The GitHub repository asad7116/Final_Project contains a labelled image folder "dataSet" with 5 categories: clubs, diamonds, hearts, jokers, spades. Examples follow, each with its label.

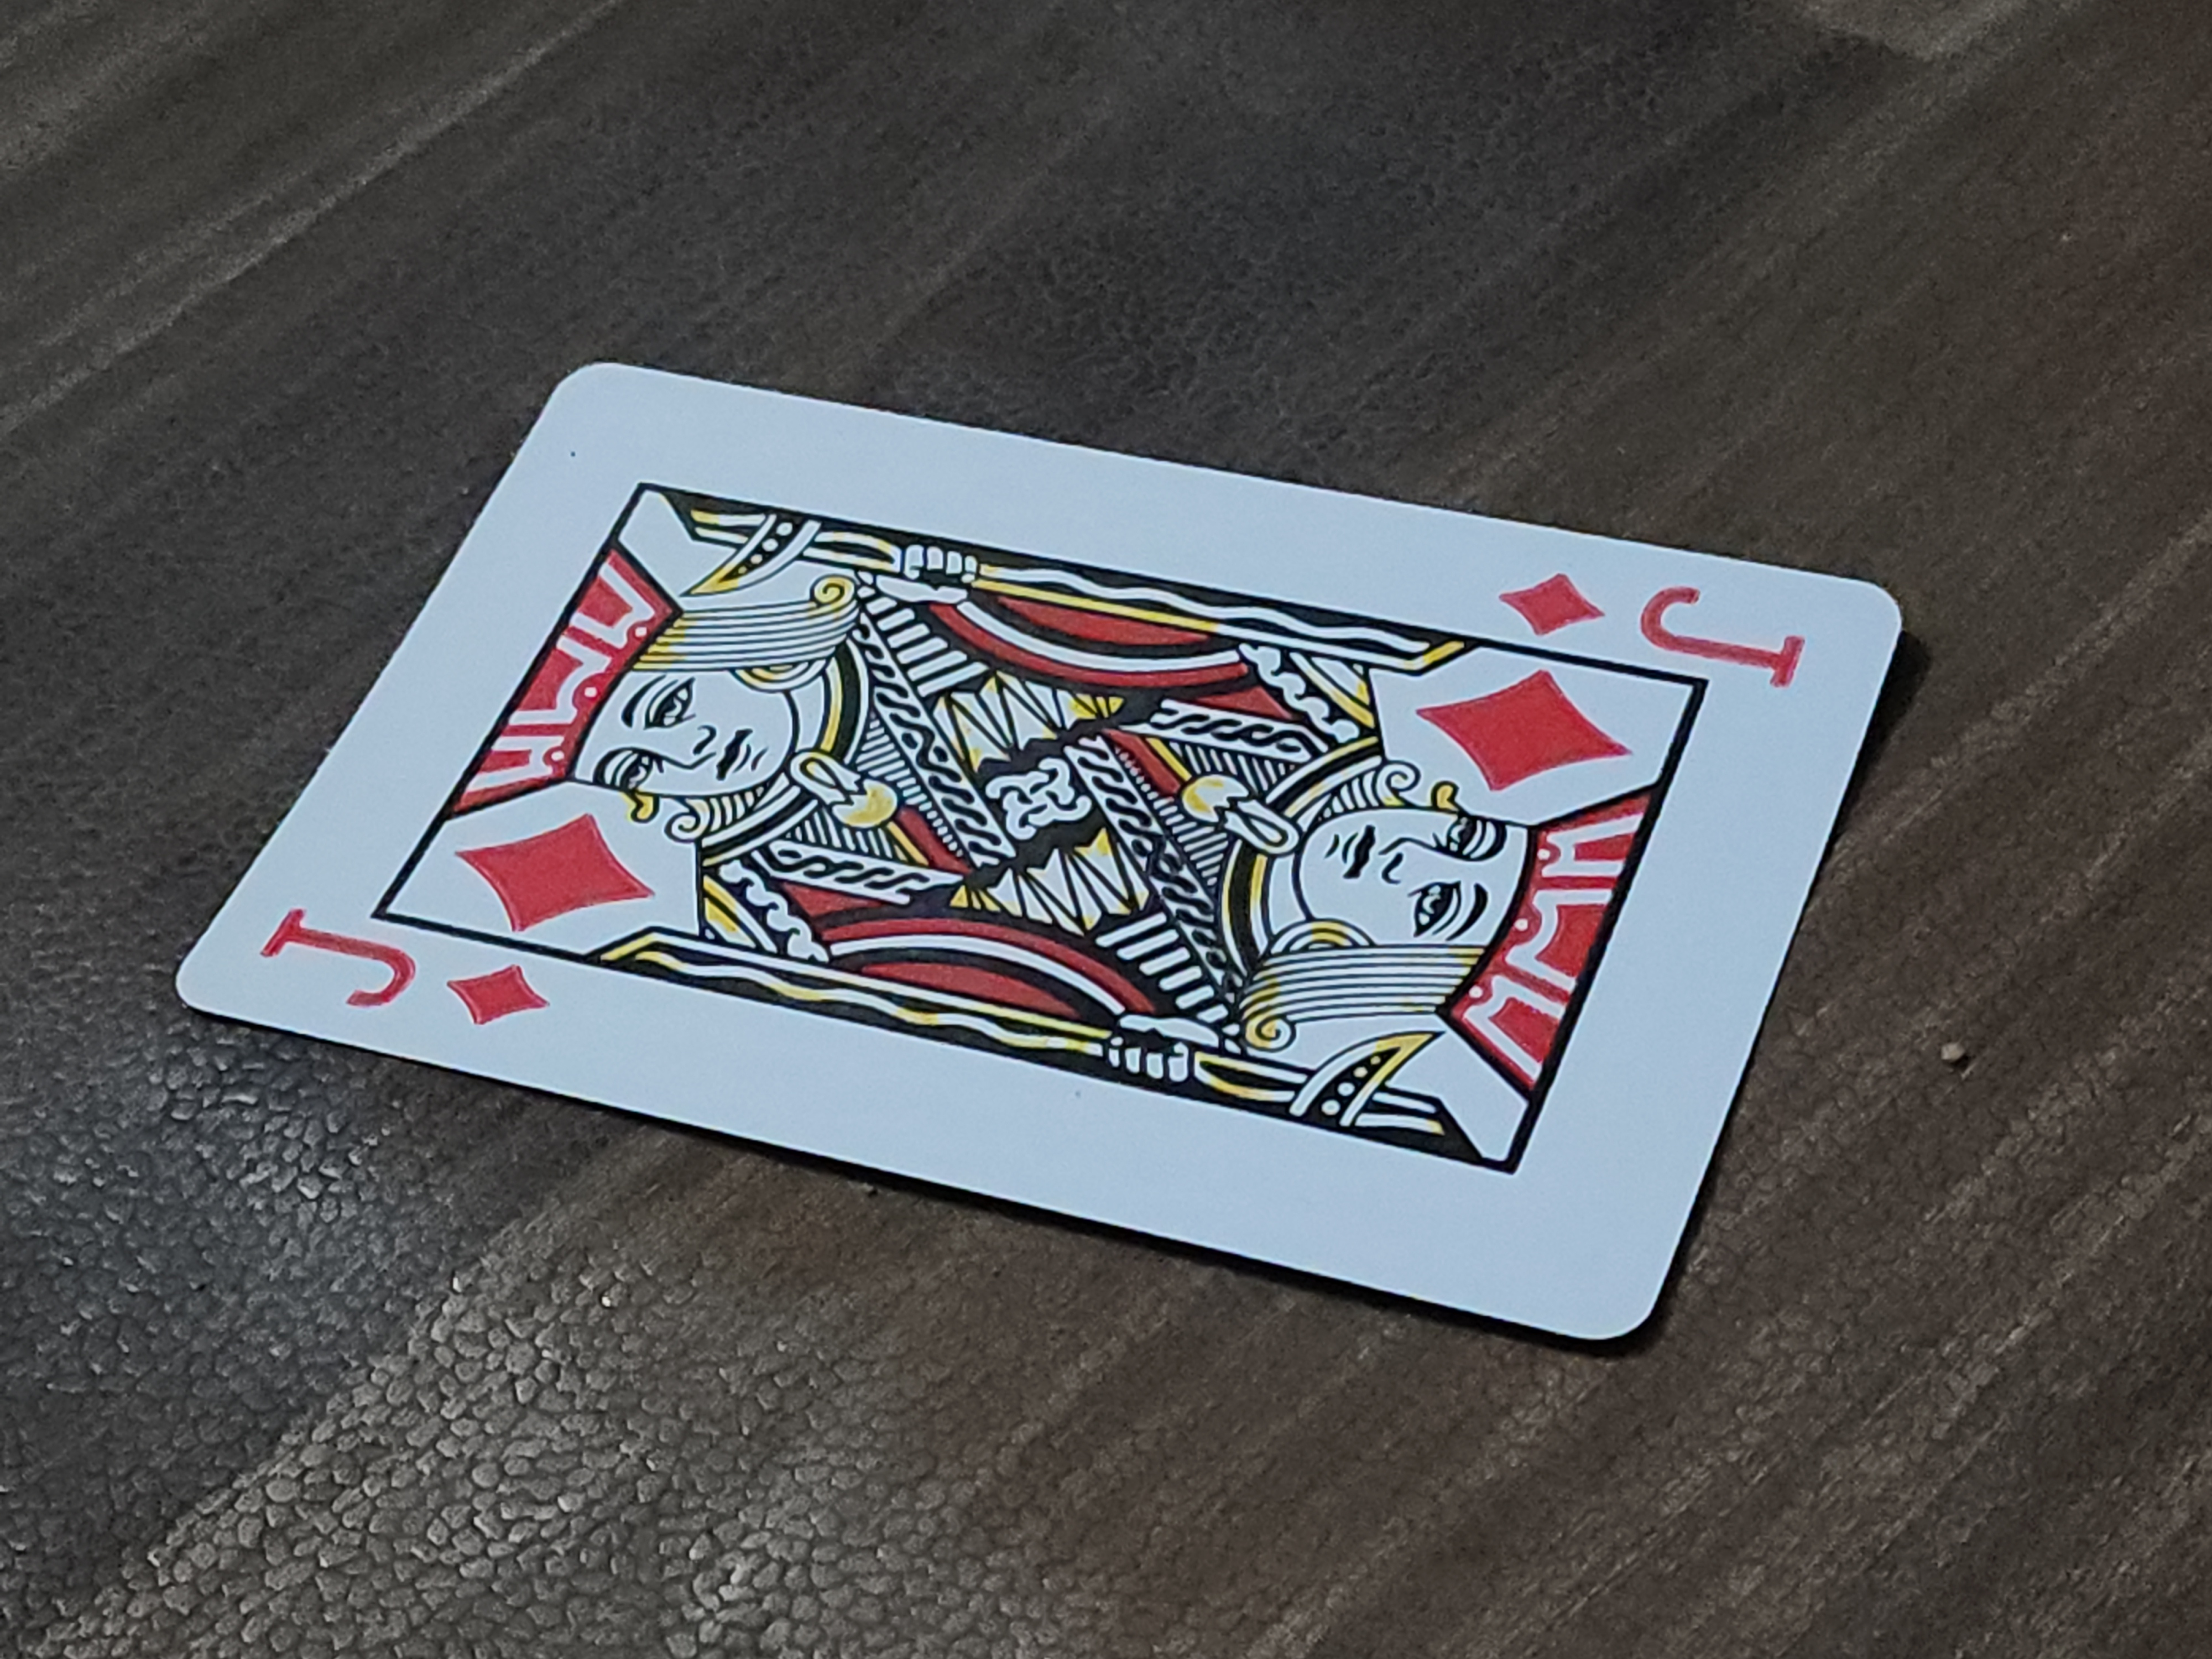
Label: diamonds

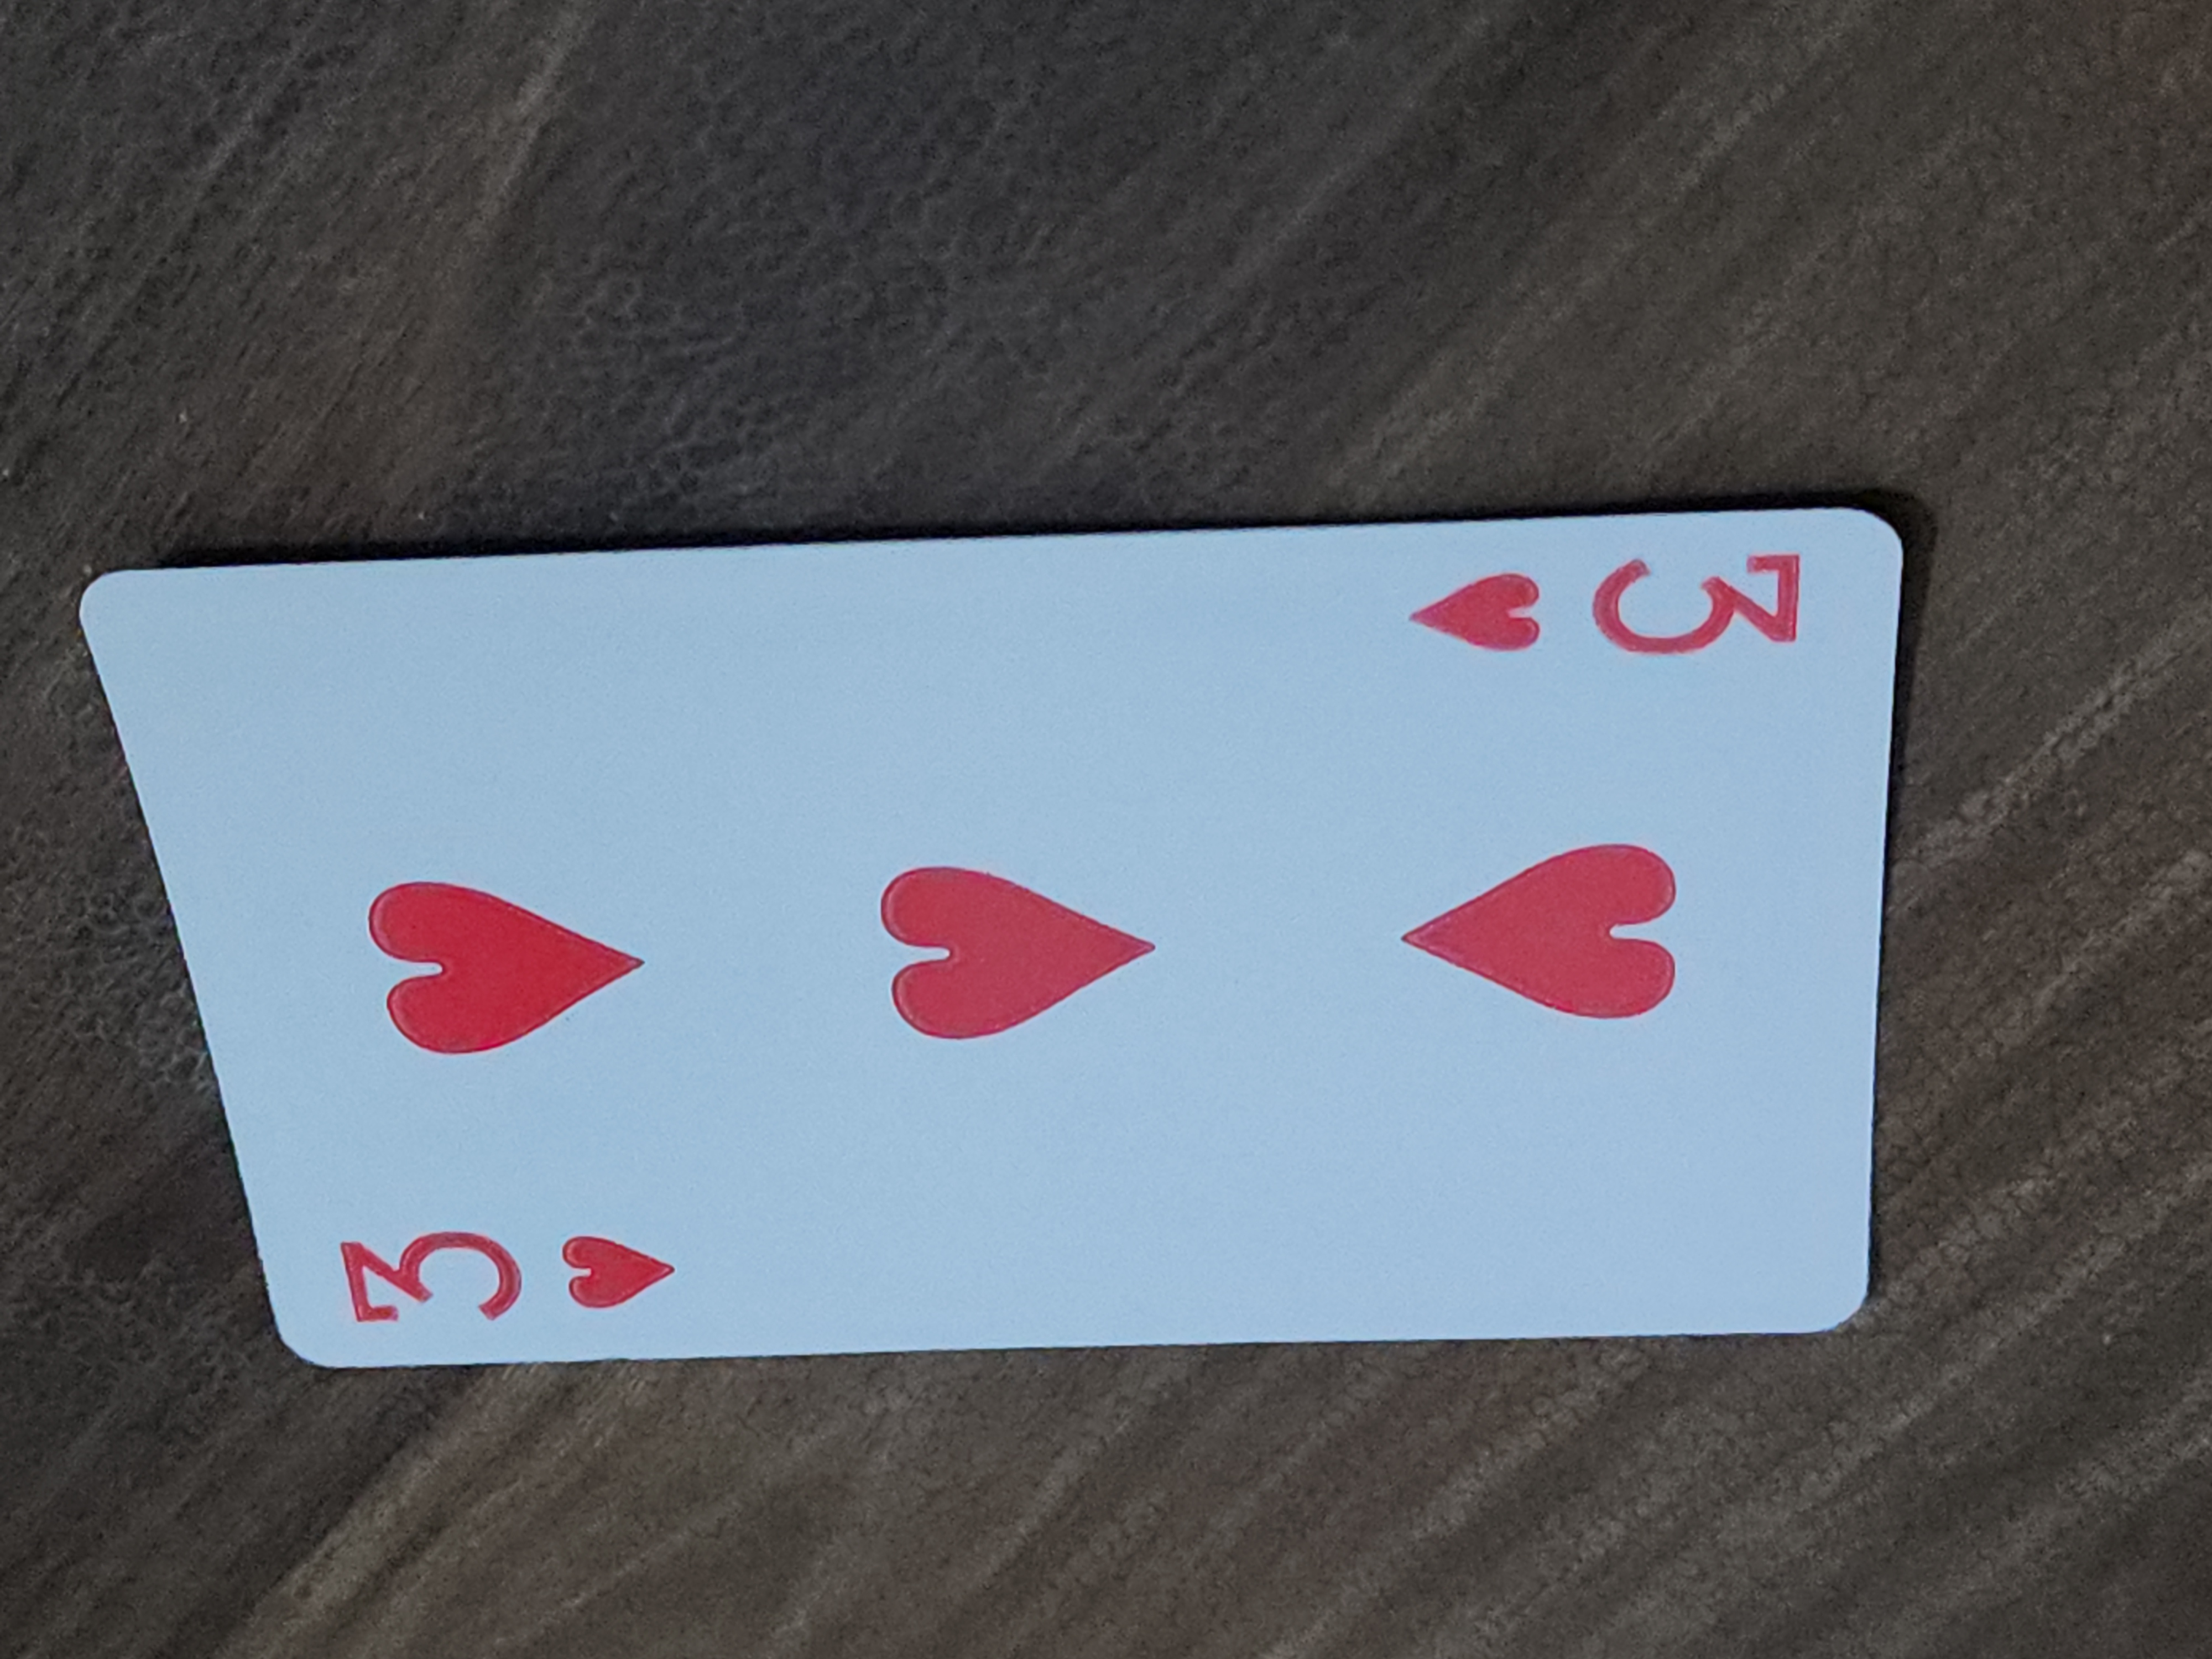
Label: hearts

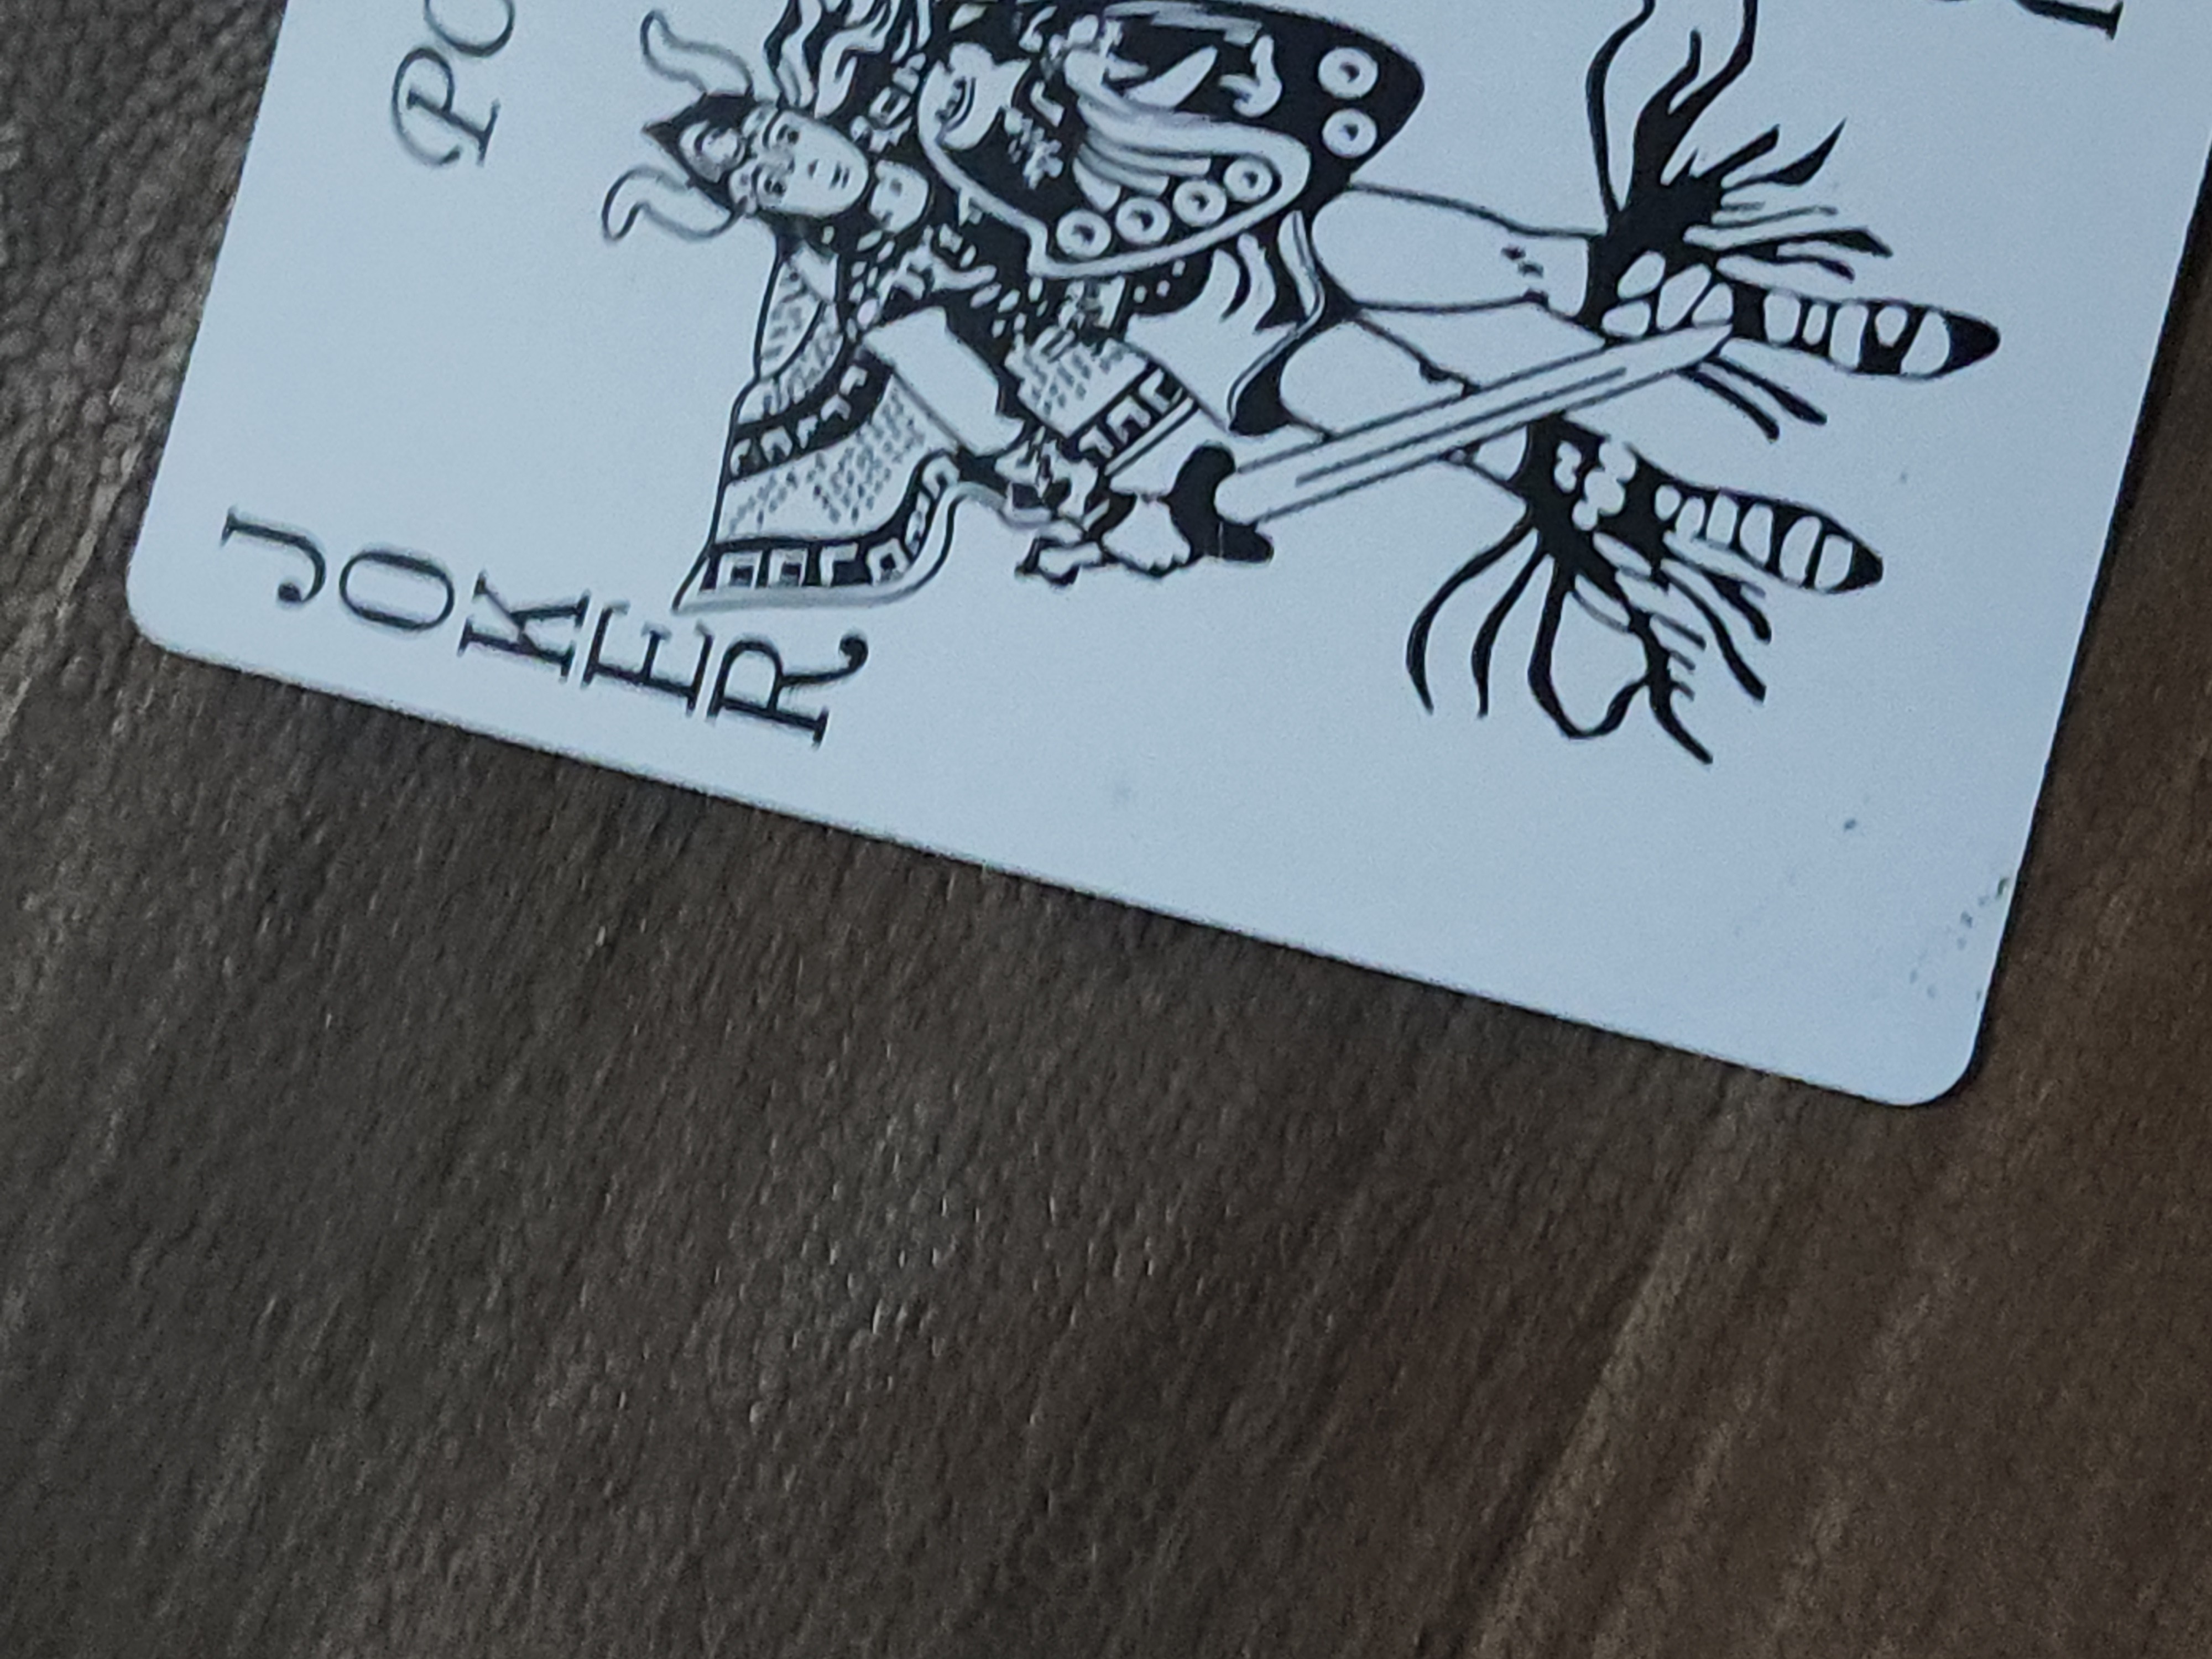
Label: jokers

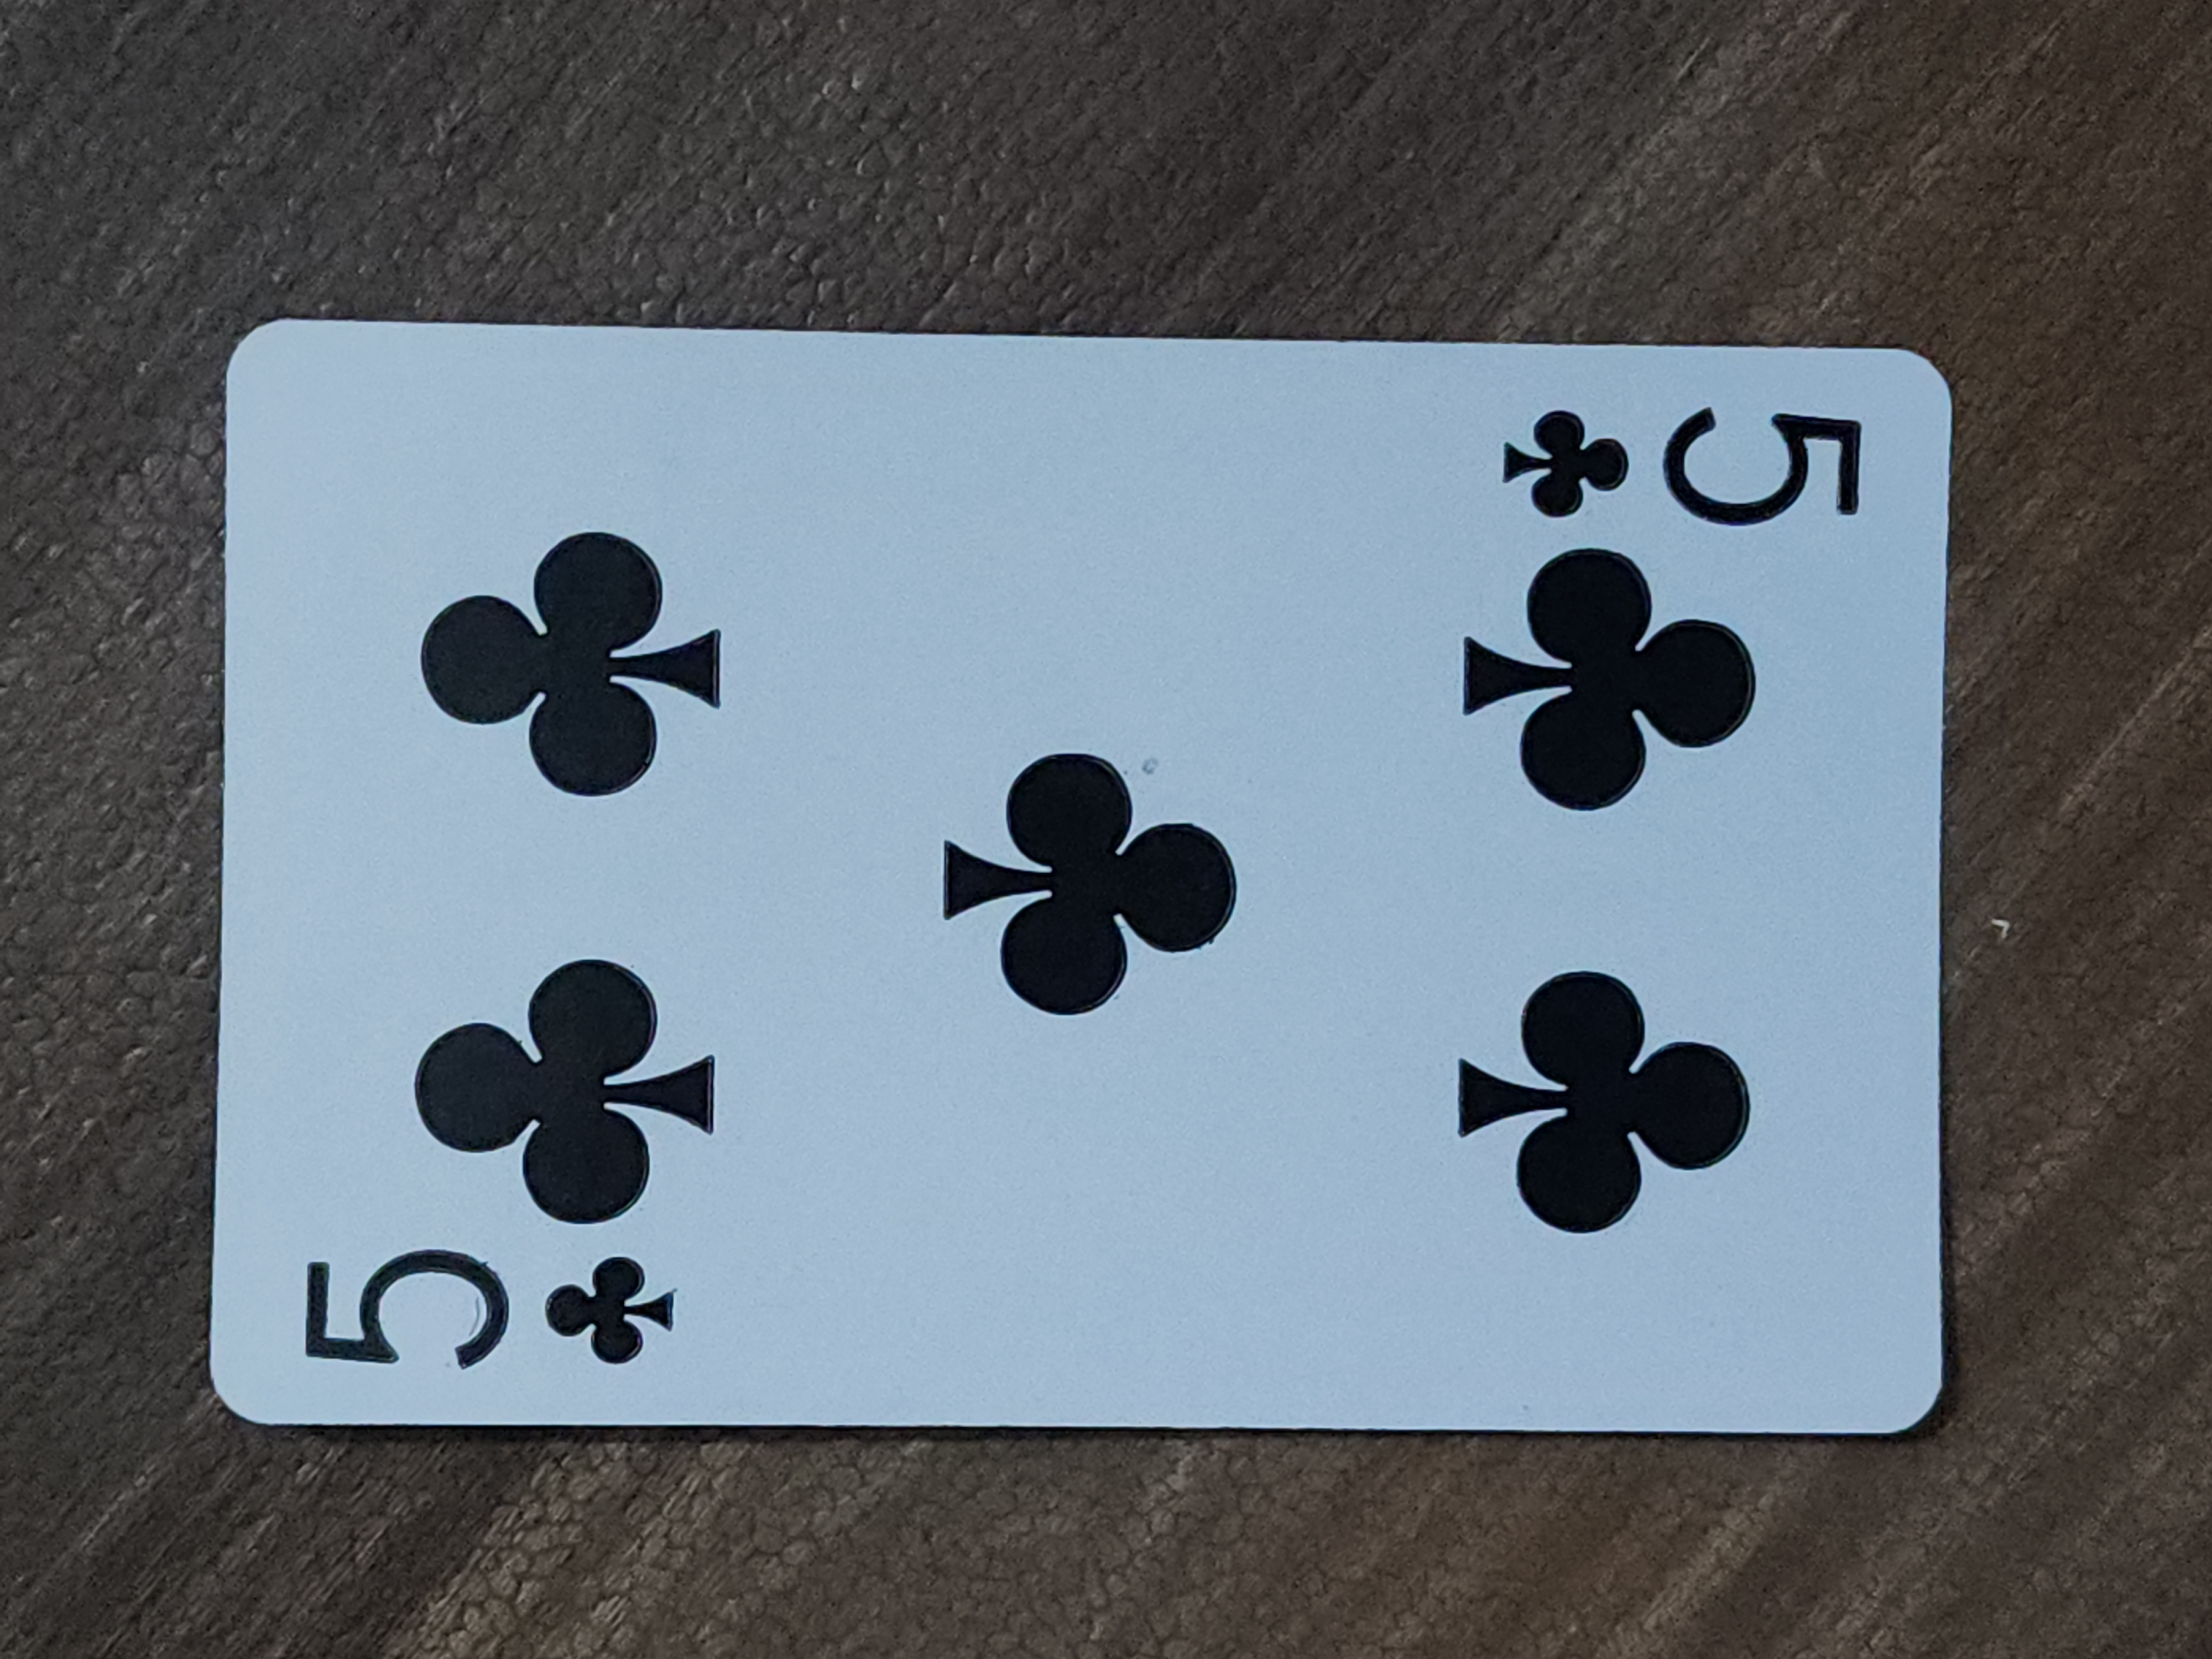
Label: clubs

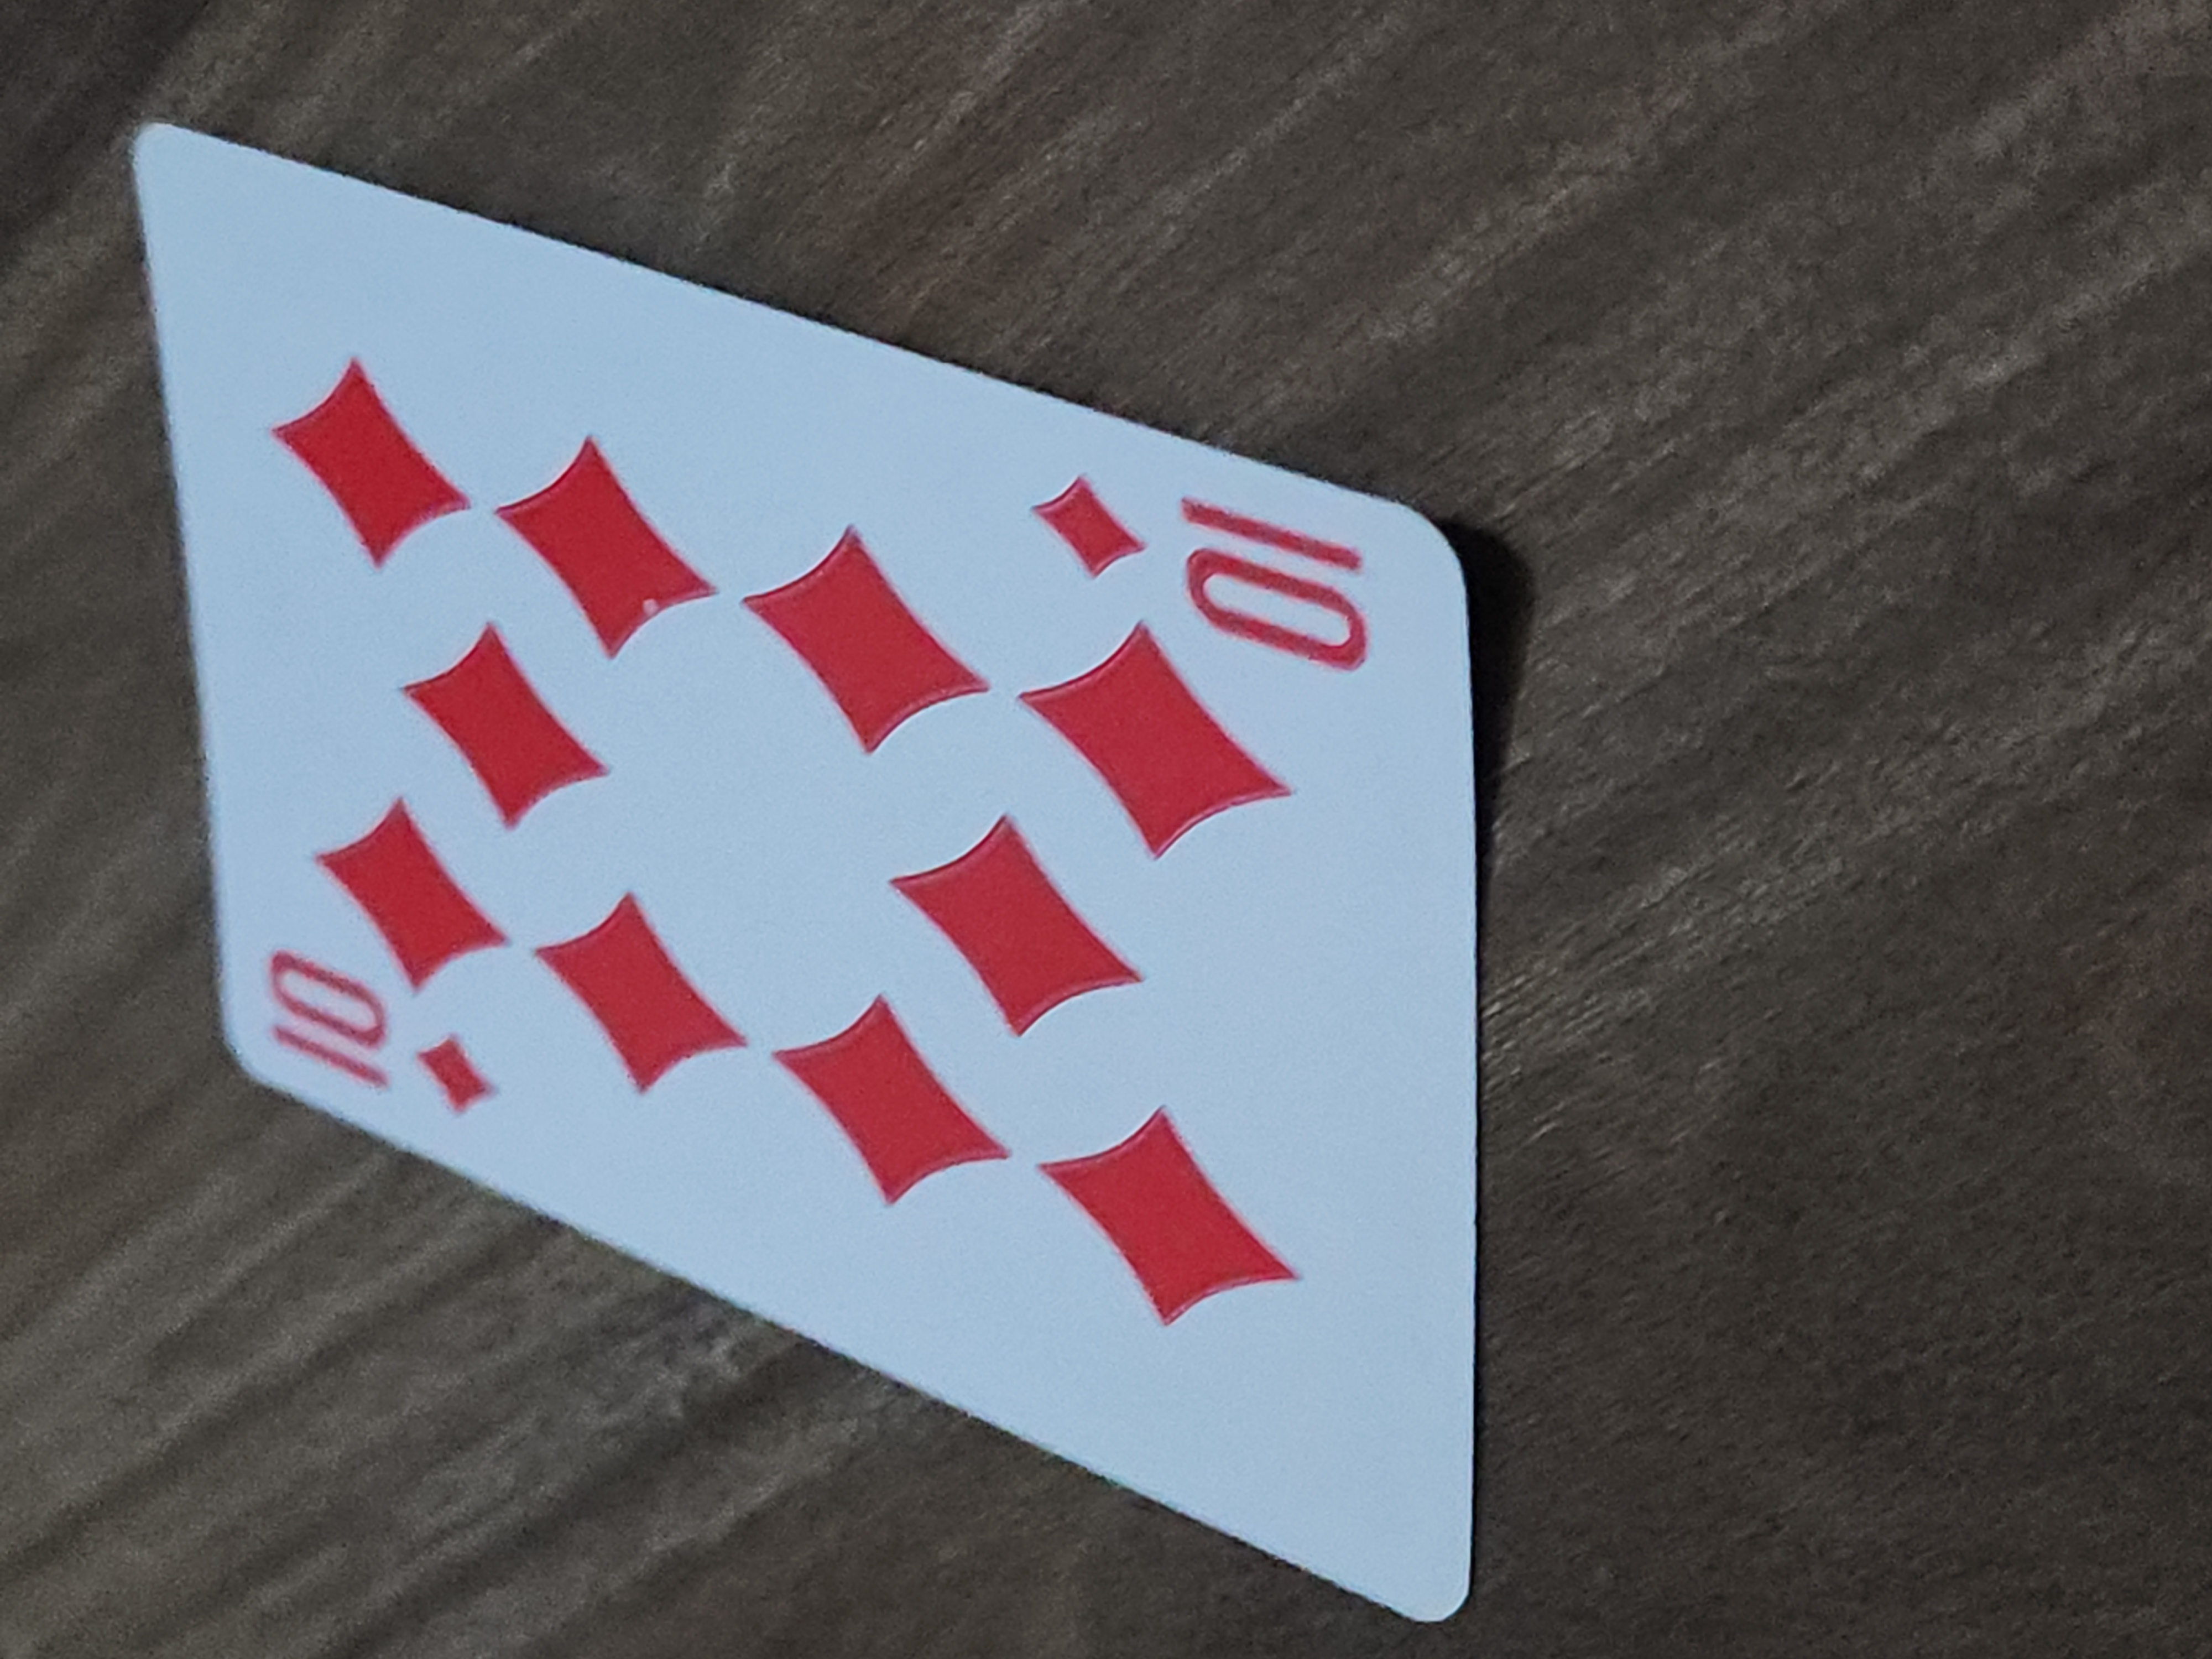
Label: diamonds

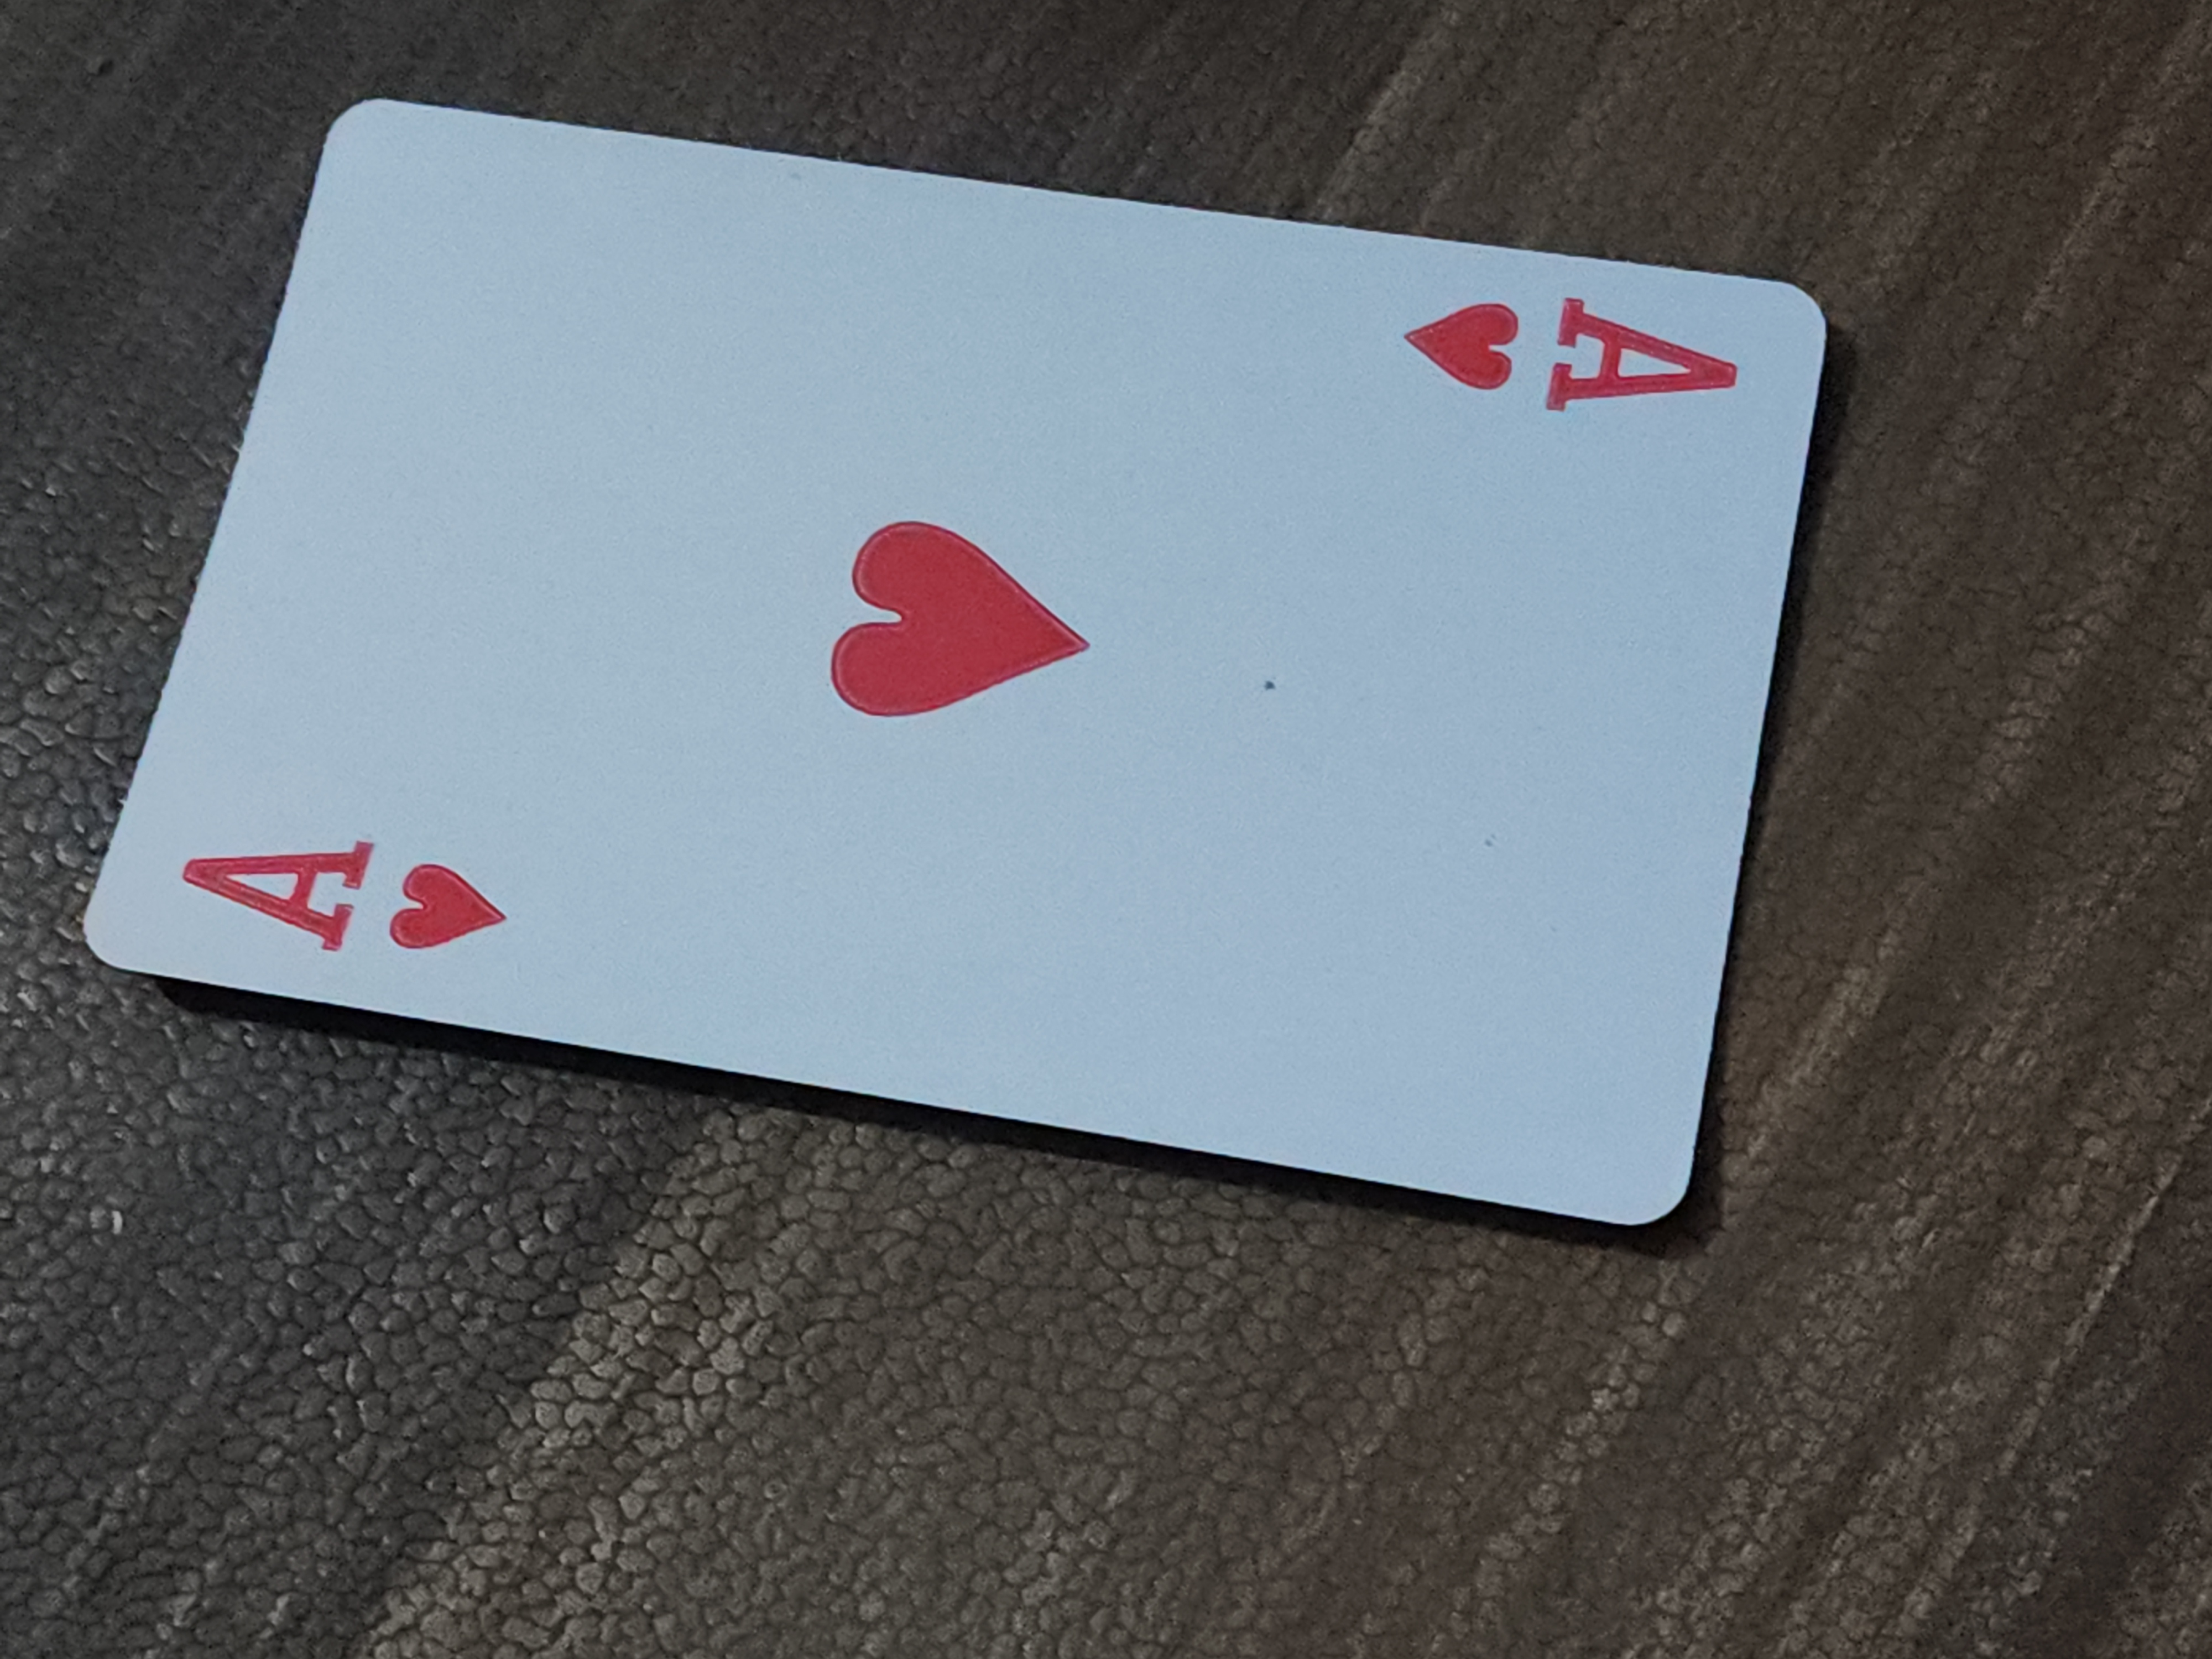
Label: hearts
